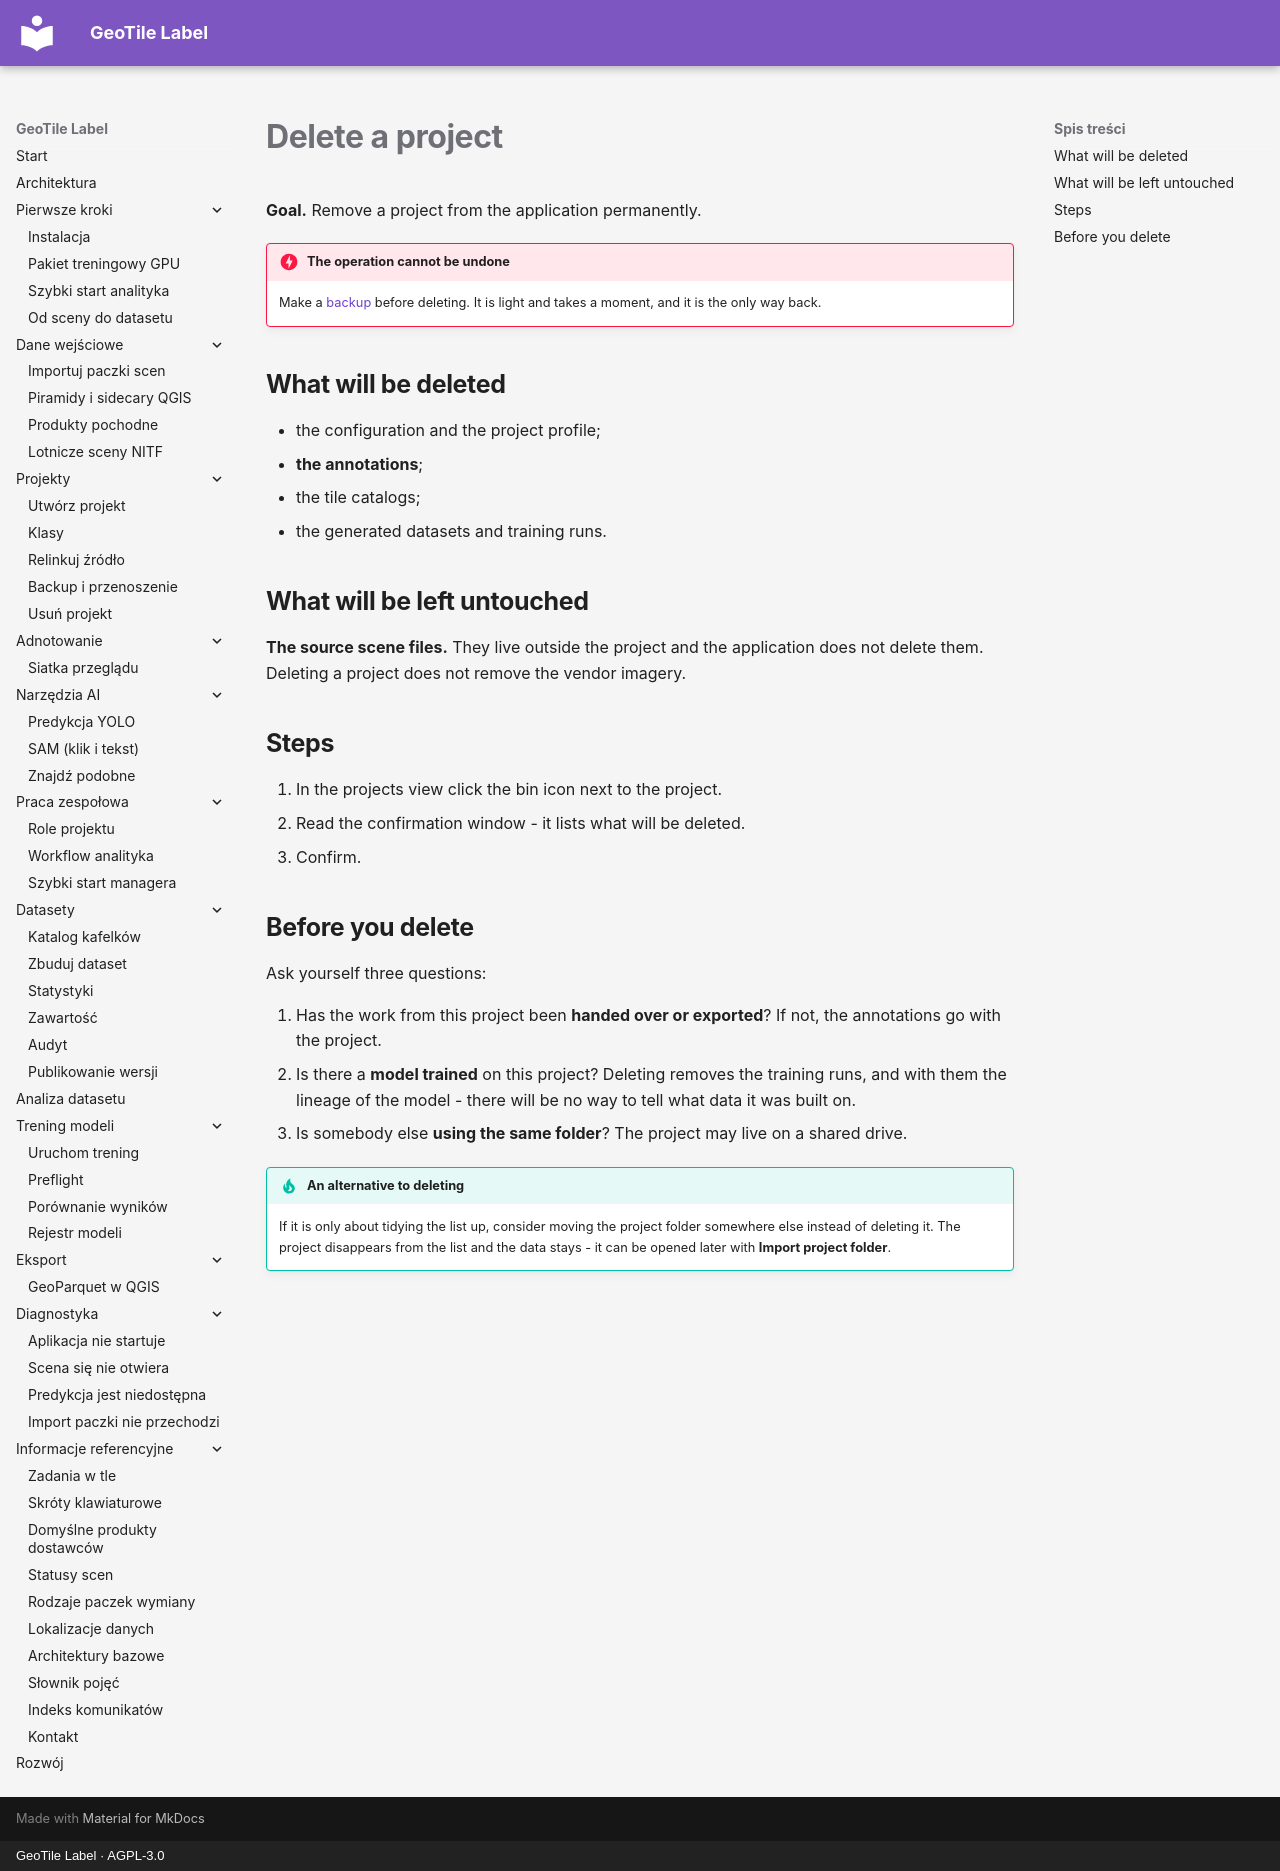

repository: jakubslesinski/geotile-label · page: projects/usun-projekt.en.html · generator: mkdocs · copyright: GeoTile Label · AGPL-3.0

# Delete a project

**Goal.** Remove a project from the application permanently.

!!! danger "The operation cannot be undone"

    Make a [backup](backup.md) before deleting. It is light and takes a moment, and it is
    the only way back.

## What will be deleted

- the configuration and the project profile;
- **the annotations**;
- the tile catalogs;
- the generated datasets and training runs.

## What will be left untouched

**The source scene files.** They live outside the project and the application does not
delete them. Deleting a project does not remove the vendor imagery.

## Steps

1. In the projects view click the bin icon next to the project.
2. Read the confirmation window - it lists what will be deleted.
3. Confirm.

## Before you delete

Ask yourself three questions:

1. Has the work from this project been **handed over or exported**? If not, the
   annotations go with the project.
2. Is there a **model trained** on this project? Deleting removes the training runs, and
   with them the lineage of the model - there will be no way to tell what data it was
   built on.
3. Is somebody else **using the same folder**? The project may live on a shared drive.

!!! tip "An alternative to deleting"

    If it is only about tidying the list up, consider moving the project folder somewhere
    else instead of deleting it. The project disappears from the list and the data stays
    - it can be opened later with **Import project folder**.
